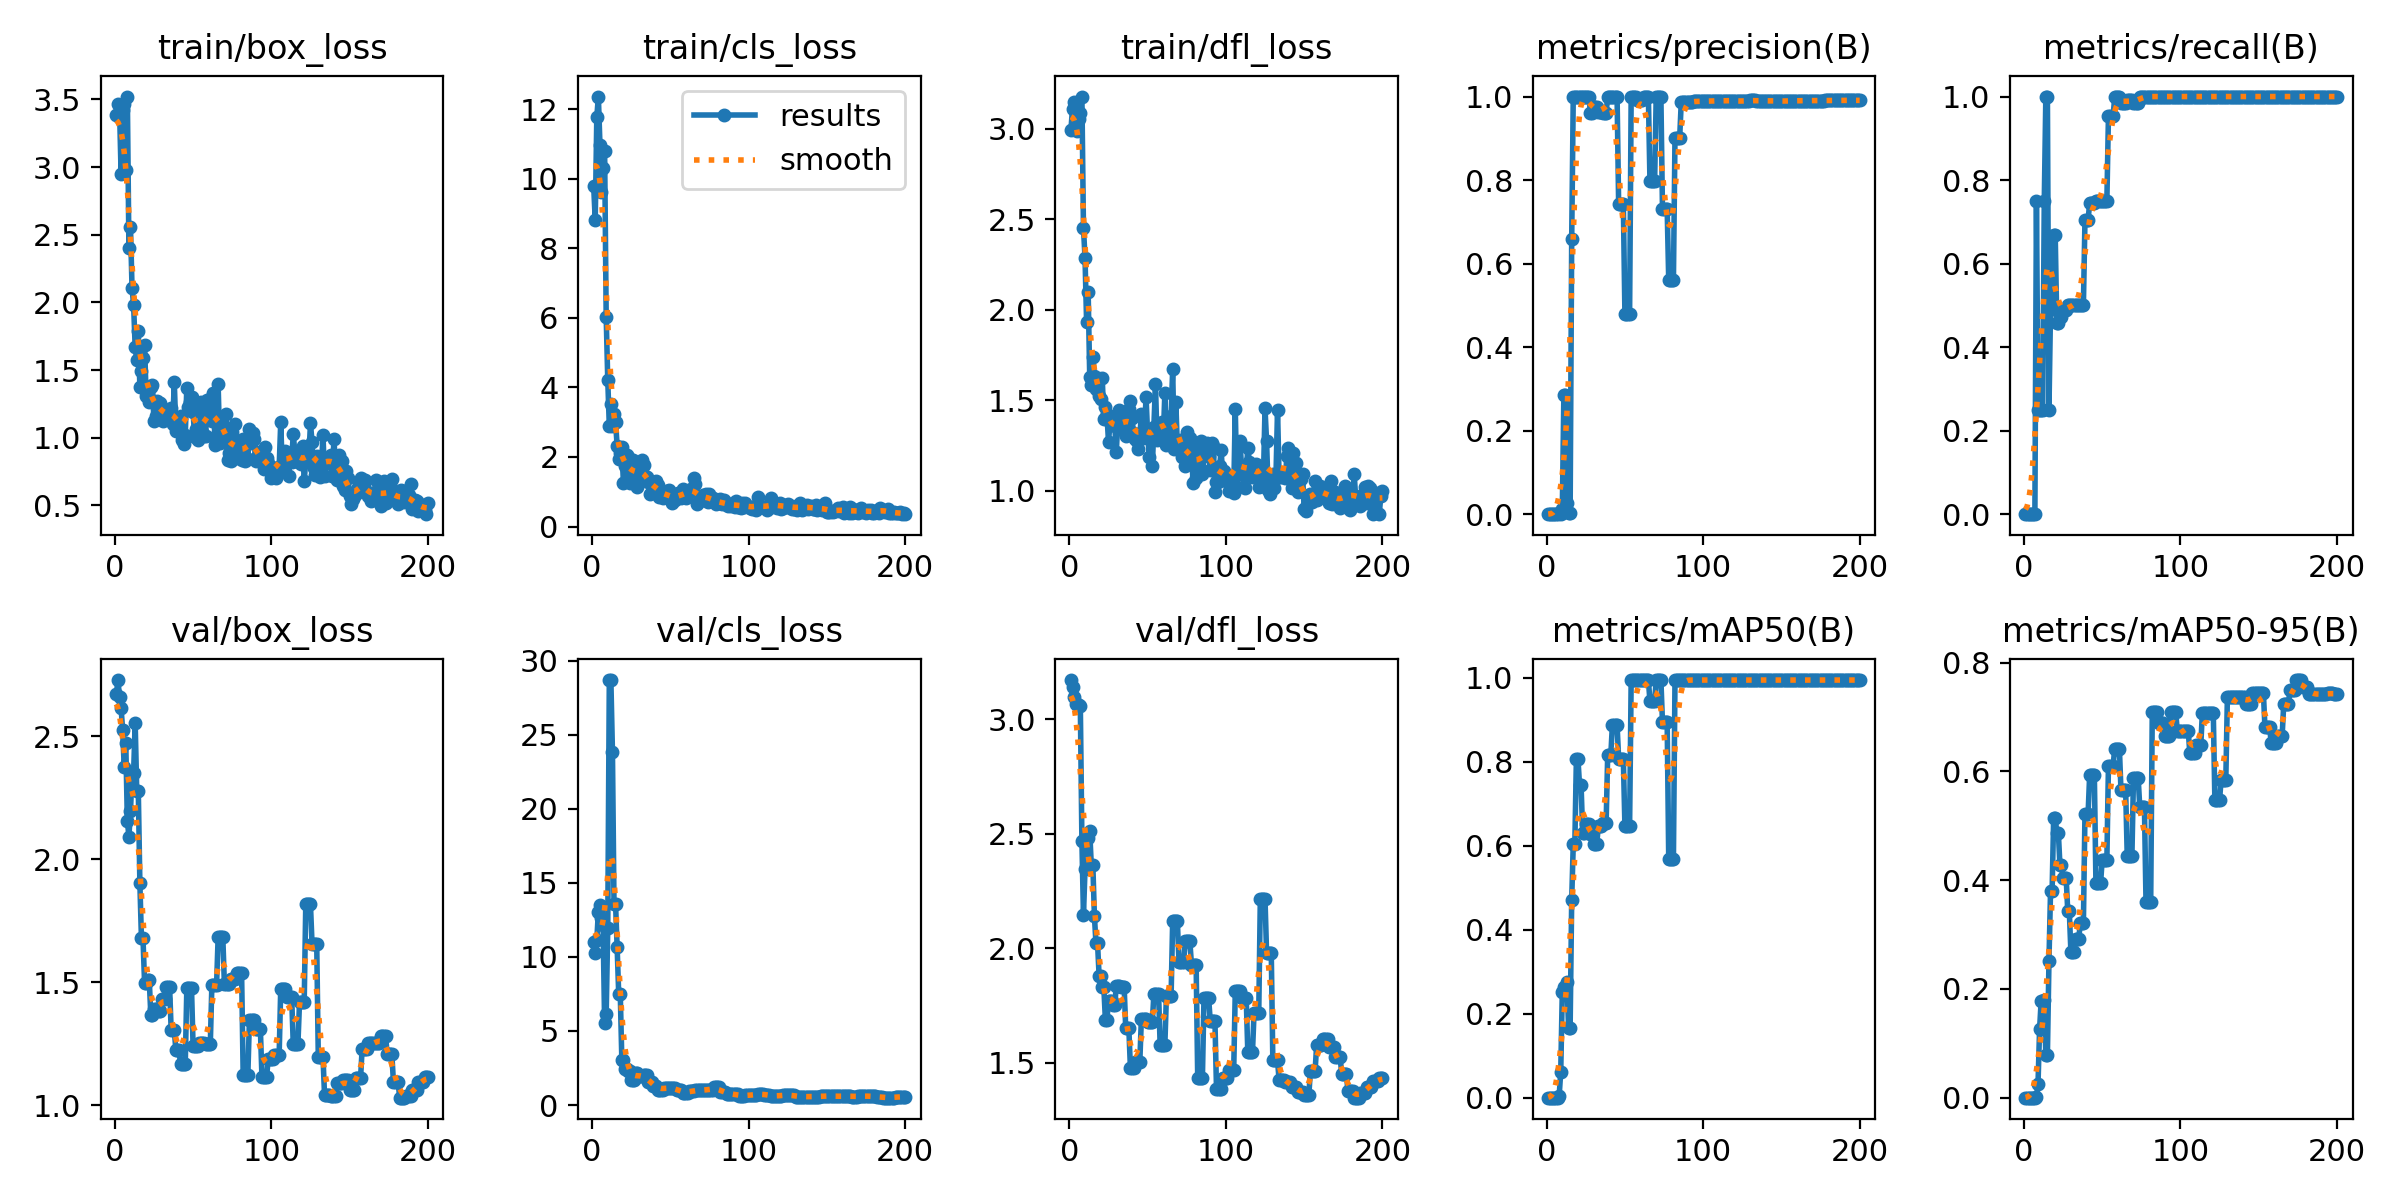

Data behind this chart, as committed beside it:
epoch, time, train/box_loss, train/cls_loss, train/dfl_loss, metrics/precision(B), metrics/recall(B), metrics/mAP50(B), metrics/mAP50-95(B), val/box_loss, val/cls_loss, val/dfl_loss, lr/pg0, lr/pg1, lr/pg2
1, 0.9694, 3.385, 9.796, 2.994, 0, 0, 0, 0, 2.671, 11.03, 3.171, 0.099, 5e-06, 5e-06
2, 1.664, 3.466, 8.806, 3.111, 0, 0, 0, 0, 2.729, 10.27, 3.141, 0.09701, 1.49257e-05, 1.49257e-05
3, 2.31, 3.433, 11.77, 3.148, 0, 0, 0, 0, 2.66, 11.13, 3.095, 0.09502, 2.47525e-05, 2.47525e-05
4, 2.953, 2.95, 12.36, 3.094, 0, 0, 0, 0, 2.614, 13.05, 3.065, 0.09303, 3.44802e-05, 3.44802e-05
5, 3.566, 3.42, 10.98, 2.989, 0, 0, 0, 0, 2.527, 13.49, 3.065, 0.09104, 4.4109e-05, 4.4109e-05
6, 4.194, 3.468, 9.631, 3.05, 0, 0, 0, 0, 2.375, 12.64, 3.061, 0.08905, 5.36388e-05, 5.36388e-05
7, 4.808, 2.981, 10.32, 3.086, 0, 0, 0, 0, 2.471, 12.13, 3.059, 0.08706, 6.30695e-05, 6.30695e-05
8, 5.593, 3.521, 10.78, 3.177, 0.0025, 0.75, 0.00454, 0.00119, 2.157, 5.533, 2.47, 0.08507, 7.24012e-05, 7.24012e-05
9, 6.583, 2.4, 6.035, 2.453, 0.00083, 0.25, 0.06157, 0.02463, 2.092, 6.129, 2.144, 0.08308, 8.1634e-05, 8.1634e-05
10, 7.63, 2.557, 4.216, 2.286, 0.01153, 0.25, 0.2528, 0.1254, 2.195, 11.95, 2.347, 0.08109, 9.07677e-05, 9.07677e-05
11, 8.64, 2.104, 2.893, 1.931, 0.2856, 0.25, 0.263, 0.1775, 2.352, 28.71, 2.482, 0.0791, 9.98025e-05, 9.98025e-05
12, 9.625, 1.981, 3.524, 2.099, 0.2856, 0.25, 0.263, 0.1775, 2.352, 28.71, 2.482, 0.07711, 0.0001087, 0.0001087
13, 10.63, 1.667, 2.892, 1.629, 0.02705, 0.75, 0.2756, 0.179, 2.556, 23.85, 2.511, 0.07512, 0.0001176, 0.0001176
14, 11.64, 1.575, 3.23, 1.582, 0.00333, 1, 0.1671, 0.07773, 2.277, 13.55, 2.363, 0.07313, 0.0001263, 0.0001263
15, 12.51, 1.785, 2.996, 1.739, 0.00333, 1, 0.1671, 0.07773, 2.277, 13.55, 2.363, 0.07114, 0.000135, 0.000135
16, 13.4, 1.374, 2.319, 1.633, 0.6589, 0.25, 0.4712, 0.252, 1.904, 10.66, 2.14, 0.06914, 0.0001435, 0.0001435
17, 14.58, 1.491, 1.956, 1.565, 1, 0.4917, 0.6041, 0.3795, 1.678, 7.505, 2.021, 0.06715, 0.0001519, 0.0001519
18, 15.55, 1.592, 2.116, 1.624, 1, 0.4917, 0.6041, 0.3795, 1.678, 7.505, 2.021, 0.06516, 0.0001603, 0.0001603
19, 16.54, 1.687, 2.278, 1.523, 1, 0.6676, 0.8075, 0.5143, 1.498, 3.033, 1.88, 0.06317, 0.0001685, 0.0001685
20, 17.52, 1.31, 1.26, 1.506, 1, 0.6676, 0.8075, 0.5143, 1.498, 3.033, 1.88, 0.06118, 0.0001767, 0.0001767
21, 18.51, 1.315, 1.727, 1.625, 1, 0.4579, 0.745, 0.4866, 1.508, 2.422, 1.831, 0.05918, 0.0001847, 0.0001847
22, 19.36, 1.265, 2.055, 1.394, 1, 0.4579, 0.745, 0.4866, 1.508, 2.422, 1.831, 0.05719, 0.0001927, 0.0001927
23, 20.24, 1.374, 2.009, 1.463, 1, 0.4723, 0.6304, 0.4278, 1.367, 2.294, 1.689, 0.0552, 0.0002005, 0.0002005
24, 21.09, 1.387, 1.251, 1.422, 1, 0.4723, 0.6304, 0.4278, 1.367, 2.294, 1.689, 0.05321, 0.0002082, 0.0002082
25, 22.09, 1.125, 1.292, 1.271, 1, 0.489, 0.6523, 0.4036, 1.39, 1.71, 1.77, 0.05122, 0.0002159, 0.0002159
26, 22.94, 1.162, 1.914, 1.379, 1, 0.489, 0.6523, 0.4036, 1.39, 1.71, 1.77, 0.04922, 0.0002234, 0.0002234
27, 23.78, 1.268, 1.772, 1.409, 1, 0.489, 0.6523, 0.4036, 1.39, 1.71, 1.77, 0.04723, 0.0002309, 0.0002309
28, 24.66, 1.254, 1.57, 1.385, 0.9616, 0.5, 0.6271, 0.3431, 1.382, 2.142, 1.755, 0.04524, 0.0002382, 0.0002382
29, 25.51, 1.26, 1.151, 1.357, 0.9616, 0.5, 0.6271, 0.3431, 1.382, 2.142, 1.755, 0.04325, 0.0002455, 0.0002455
30, 26.4, 1.213, 1.502, 1.217, 0.975, 0.5, 0.6039, 0.2686, 1.433, 1.974, 1.835, 0.04125, 0.0002527, 0.0002527
31, 27.25, 1.12, 1.636, 1.391, 0.975, 0.5, 0.6039, 0.2686, 1.433, 1.974, 1.835, 0.03926, 0.0002597, 0.0002597
32, 28.1, 1.153, 1.905, 1.447, 0.975, 0.5, 0.6039, 0.2686, 1.433, 1.974, 1.835, 0.03727, 0.0002667, 0.0002667
33, 29.11, 1.206, 1.775, 1.416, 0.9631, 0.5, 0.6463, 0.2912, 1.48, 2.004, 1.833, 0.03527, 0.0002735, 0.0002735
34, 29.97, 1.136, 1.46, 1.387, 0.9631, 0.5, 0.6463, 0.2912, 1.48, 2.004, 1.833, 0.03328, 0.0002803, 0.0002803
35, 30.81, 1.17, 1.42, 1.328, 0.9631, 0.5, 0.6463, 0.2912, 1.48, 2.004, 1.833, 0.03129, 0.0002869, 0.0002869
36, 31.68, 1.217, 1.268, 1.303, 0.9604, 0.5, 0.6543, 0.3208, 1.305, 1.567, 1.65, 0.02929, 0.0002935, 0.0002935
37, 32.55, 1.104, 0.9283, 1.386, 0.9604, 0.5, 0.6543, 0.3208, 1.305, 1.567, 1.65, 0.0273, 0.0003, 0.0003
38, 33.42, 1.413, 1.173, 1.453, 0.9604, 0.5, 0.6543, 0.3208, 1.305, 1.567, 1.65, 0.02531, 0.0003063, 0.0003063
39, 34.29, 1.05, 1.151, 1.498, 1, 0.7037, 0.8164, 0.5218, 1.224, 1.272, 1.477, 0.02331, 0.0003126, 0.0003126
40, 35.41, 1.071, 1.207, 1.403, 1, 0.7037, 0.8164, 0.5218, 1.224, 1.272, 1.477, 0.02132, 0.0003187, 0.0003187
41, 36.38, 1.069, 1.304, 1.319, 1, 0.7037, 0.8164, 0.5218, 1.224, 1.272, 1.477, 0.01932, 0.0003248, 0.0003248
42, 37.38, 1.163, 1.208, 1.287, 1, 0.7461, 0.8879, 0.593, 1.166, 1.013, 1.504, 0.01733, 0.0003308, 0.0003308
43, 38.34, 0.9806, 0.8493, 1.276, 1, 0.7461, 0.8879, 0.593, 1.166, 1.013, 1.504, 0.01534, 0.0003366, 0.0003366
44, 39.3, 0.9529, 0.9457, 1.23, 1, 0.7461, 0.8879, 0.593, 1.166, 1.013, 1.504, 0.01334, 0.0003424, 0.0003424
45, 40.26, 1.019, 0.8181, 1.297, 1, 0.7461, 0.8879, 0.593, 1.166, 1.013, 1.504, 0.01135, 0.0003481, 0.0003481
46, 41.26, 1.368, 0.9045, 1.427, 0.7424, 0.75, 0.8075, 0.3951, 1.474, 1.172, 1.694, 0.009354, 0.0003536, 0.0003536
47, 42.11, 1.225, 0.9034, 1.29, 0.7424, 0.75, 0.8075, 0.3951, 1.474, 1.172, 1.694, 0.007359, 0.0003591, 0.0003591
48, 43.11, 1.261, 1.026, 1.335, 0.7424, 0.75, 0.8075, 0.3951, 1.474, 1.172, 1.694, 0.005364, 0.0003645, 0.0003645
49, 43.96, 1.301, 1.06, 1.517, 0.7424, 0.75, 0.8075, 0.3951, 1.474, 1.172, 1.694, 0.00337, 0.0003698, 0.0003698
50, 44.83, 1.192, 0.8036, 1.312, 0.4805, 0.75, 0.6478, 0.4371, 1.24, 1.17, 1.678, 0.001375, 0.0003749, 0.0003749
51, 45.68, 1.001, 0.6726, 1.19, 0.4805, 0.75, 0.6478, 0.4371, 1.24, 1.17, 1.678, 0.0003763, 0.0003763, 0.0003763
52, 46.54, 1.061, 0.895, 1.325, 0.4805, 0.75, 0.6478, 0.4371, 1.24, 1.17, 1.678, 0.0003738, 0.0003738, 0.0003738
53, 47.4, 0.9842, 0.7587, 1.137, 0.4805, 0.75, 0.6478, 0.4371, 1.24, 1.17, 1.678, 0.0003713, 0.0003713, 0.0003713
54, 48.27, 1.045, 0.8442, 1.355, 1, 0.9526, 0.995, 0.61, 1.254, 0.9854, 1.801, 0.0003688, 0.0003688, 0.0003688
55, 49.23, 1.261, 0.9579, 1.591, 1, 0.9526, 0.995, 0.61, 1.254, 0.9854, 1.801, 0.0003663, 0.0003663, 0.0003663
56, 50.18, 1.039, 0.8716, 1.282, 1, 0.9526, 0.995, 0.61, 1.254, 0.9854, 1.801, 0.0003639, 0.0003639, 0.0003639
57, 51.15, 1.011, 0.8166, 1.318, 1, 0.9526, 0.995, 0.61, 1.254, 0.9854, 1.801, 0.0003614, 0.0003614, 0.0003614
58, 52.28, 1.012, 1.078, 1.308, 0.9917, 1, 0.995, 0.6418, 1.247, 0.7859, 1.577, 0.0003589, 0.0003589, 0.0003589
59, 53.25, 1.282, 0.9506, 1.379, 0.9917, 1, 0.995, 0.6418, 1.247, 0.7859, 1.577, 0.0003565, 0.0003565, 0.0003565
60, 54.23, 1.235, 0.8209, 1.288, 0.9917, 1, 0.995, 0.6418, 1.247, 0.7859, 1.577, 0.000354, 0.000354, 0.000354
... 140 more rows
